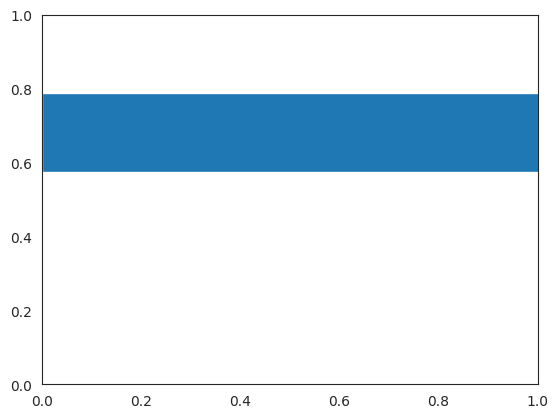

Write the Python code that produced this figure. (Note: this script raises an exception after producing the figure.)
# -*- coding: utf-8 -*-
"""
Created on Thu Mar 11 15:20:28 2021

@author: https://stackoverflow.com/questions/34292076/pandas-bar-plot-how-to-annotate-grouped-horizontal-bar-charts
"""
import numpy as np
import matplotlib.pyplot as plt
import pandas as pd
import seaborn as sns 

plt.close("all")


sns.set_style("white") #for aesthetic purpose only

# fake data
df = pd.DataFrame({'A': np.random.choice(['foo', 'bar'], 100),
                   'B': np.random.choice(['one', 'two', 'three'], 100),
                   'C': np.random.choice(['I1', 'I2', 'I3', 'I4'], 100),
                   'D': np.random.randint(-10,11,100),
                   'E': np.random.randn(100)})

p = pd.pivot_table(df, index=['A','B'], columns='C', values='D')
e = pd.pivot_table(df, index=['A','B'], columns='C', values='E')

ax = p.plot(kind='barh', xerr=e, width=0.85)

for r in ax.patches:
    w=r.get_width()
    #print(r.get_x()) # this always returns 0 - should have been "w" (experimental)
    print(w)
    if w < 0: # it it's a negative bar
        ax.text(0.25, # set label on the opposite side
                r.get_y() + r.get_height()/5., # y
                "{:" ">7.1f}%".format(w*100), # text
                bbox={"facecolor":"red", 
                      "alpha":0.5,
                      "pad":1},
                fontsize=10, family="monospace", zorder=10)
    else:
        ax.text(-1.5, # set label on the opposite side
                r.get_y() + r.get_height()/5., # y
                "{:" ">6.1f}%".format(w*100), 
                bbox={"facecolor":"green",
                      "alpha":0.5,
                      "pad":1},
                fontsize=10, family="monospace", zorder=10)
plt.tight_layout()